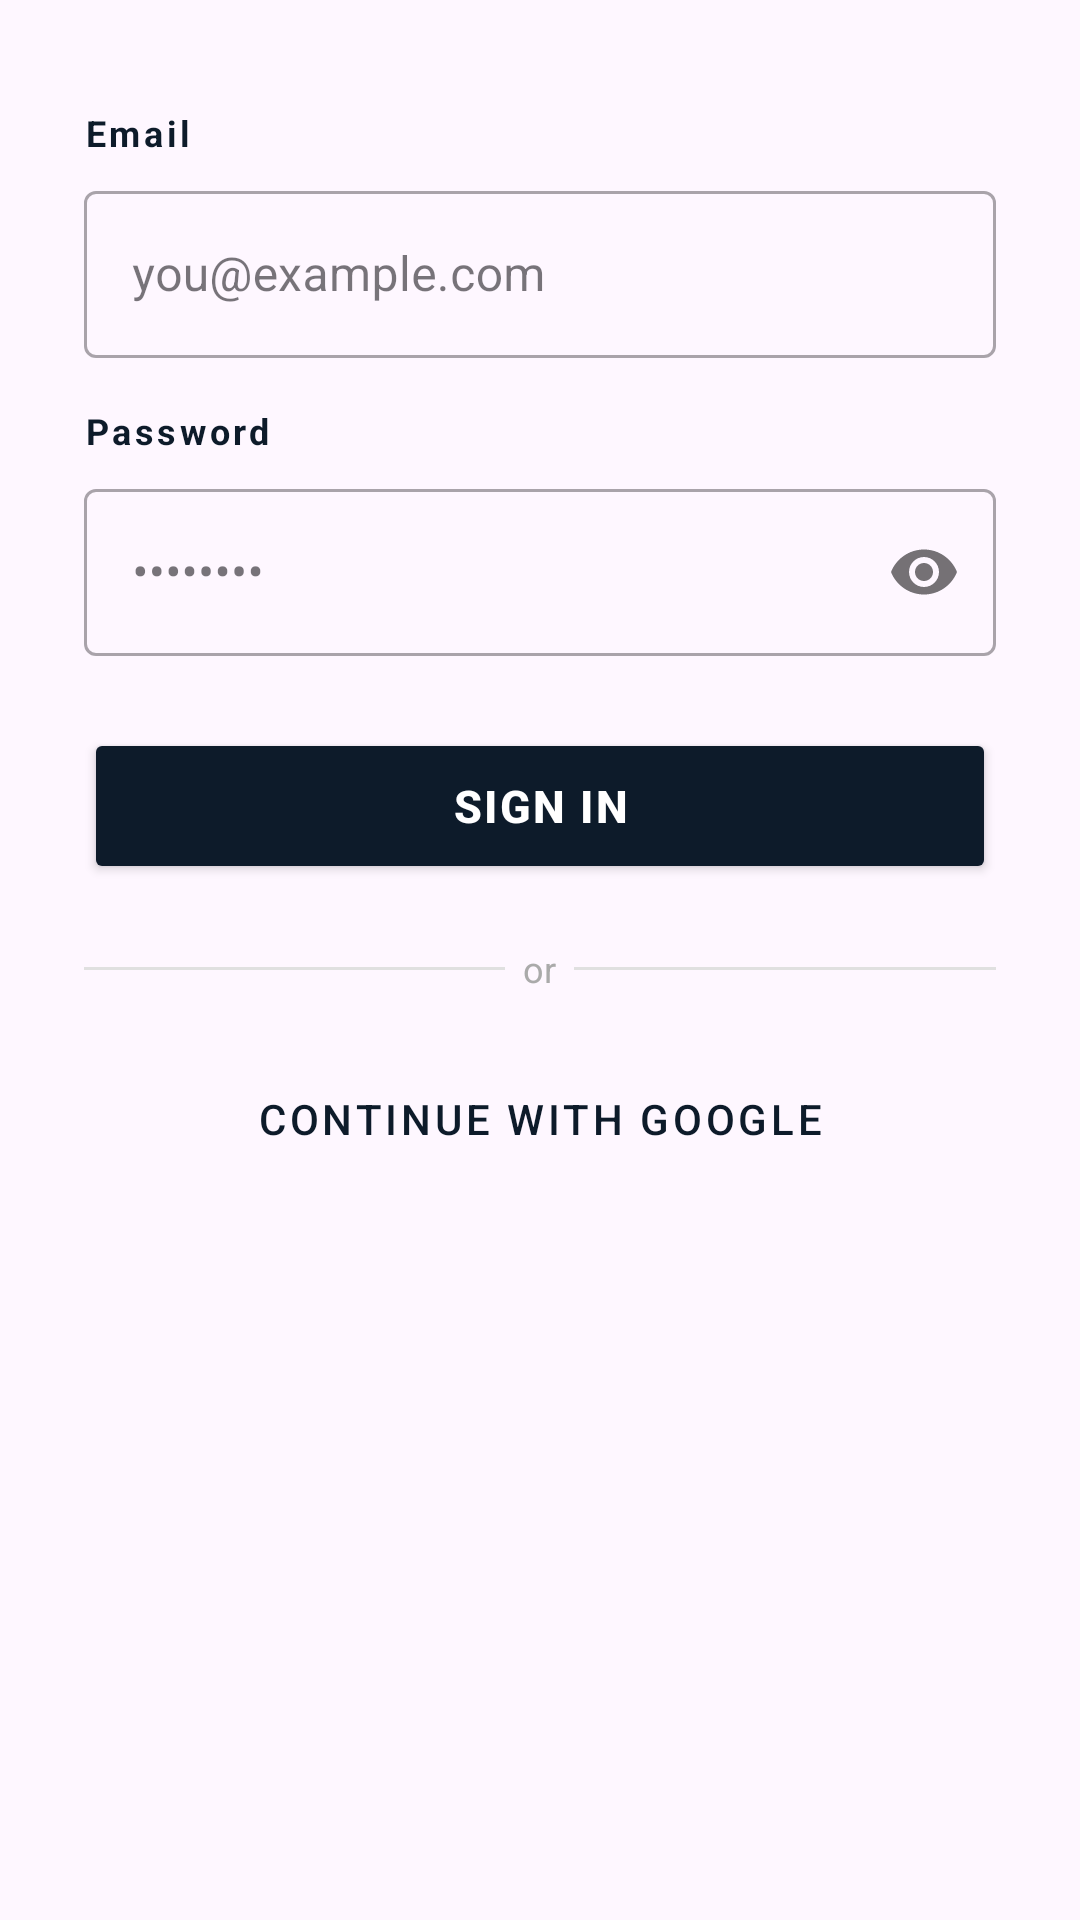

This screen was rendered from an Android layout file. Write that file and the resources it references.
<!-- AndroidManifest.xml: application theme Theme.TheFragments -->
<!-- res/layout/fragment_login.xml -->
<?xml version="1.0" encoding="utf-8"?>
<ScrollView
    xmlns:android="http://schemas.android.com/apk/res/android"
    android:layout_width="match_parent"
    android:layout_height="match_parent"
    android:fillViewport="true">

    <LinearLayout
        android:layout_width="match_parent"
        android:layout_height="wrap_content"
        android:orientation="vertical"
        android:padding="28dp"
        android:gravity="center_horizontal">

        
        <TextView
            android:layout_width="match_parent"
            android:layout_height="wrap_content"
            android:text="Email"
            android:textSize="12sp"
            android:textStyle="bold"
            android:letterSpacing="0.1"
            android:textColor="#0D1B2A"
            android:layout_marginTop="8dp" />

        <com.google.android.material.textfield.TextInputLayout
            android:layout_width="match_parent"
            android:layout_height="wrap_content"
            android:layout_marginTop="6dp"
            style="@style/Widget.MaterialComponents.TextInputLayout.OutlinedBox">

            <com.google.android.material.textfield.TextInputEditText
                android:id="@+id/et_email"
                android:layout_width="match_parent"
                android:layout_height="wrap_content"
                android:inputType="textEmailAddress"
                android:hint="you@example.com" />

        </com.google.android.material.textfield.TextInputLayout>

        
        <TextView
            android:layout_width="match_parent"
            android:layout_height="wrap_content"
            android:text="Password"
            android:textSize="12sp"
            android:textStyle="bold"
            android:letterSpacing="0.1"
            android:textColor="#0D1B2A"
            android:layout_marginTop="16dp" />

        <com.google.android.material.textfield.TextInputLayout
            android:layout_width="match_parent"
            android:layout_height="wrap_content"
            android:layout_marginTop="6dp"
            app:passwordToggleEnabled="true"
            xmlns:app="http://schemas.android.com/apk/res-auto"
            style="@style/Widget.MaterialComponents.TextInputLayout.OutlinedBox">

            <com.google.android.material.textfield.TextInputEditText
                android:id="@+id/et_password"
                android:layout_width="match_parent"
                android:layout_height="wrap_content"
                android:inputType="textPassword"
                android:hint="••••••••" />

        </com.google.android.material.textfield.TextInputLayout>

        
        <ProgressBar
            android:id="@+id/progress_bar"
            android:layout_width="wrap_content"
            android:layout_height="wrap_content"
            android:layout_marginTop="16dp"
            android:indeterminateTint="#0D1B2A"
            android:visibility="gone" />

        
        <Button
            android:id="@+id/btn_login"
            android:layout_width="match_parent"
            android:layout_height="52dp"
            android:text="Sign In"
            android:textSize="15sp"
            android:textStyle="bold"
            android:letterSpacing="0.05"
            android:backgroundTint="#0D1B2A"
            android:textColor="#FFFFFF"
            android:layout_marginTop="24dp" />

        
        <LinearLayout
            android:layout_width="match_parent"
            android:layout_height="wrap_content"
            android:orientation="horizontal"
            android:gravity="center_vertical"
            android:layout_marginTop="20dp">

            <View
                android:layout_width="0dp"
                android:layout_height="1dp"
                android:layout_weight="1"
                android:background="#E0E0E0" />

            <TextView
                android:layout_width="wrap_content"
                android:layout_height="wrap_content"
                android:text="  or  "
                android:textSize="12sp"
                android:textColor="#AAAAAA" />

            <View
                android:layout_width="0dp"
                android:layout_height="1dp"
                android:layout_weight="1"
                android:background="#E0E0E0" />

        </LinearLayout>

        
        <Button
            android:id="@+id/btn_google"
            android:layout_width="match_parent"
            android:layout_height="52dp"
            android:text="Continue with Google"
            android:textSize="14sp"
            android:textColor="#0D1B2A"
            android:backgroundTint="#F7F7F7"
            android:layout_marginTop="16dp"
            style="@style/Widget.MaterialComponents.Button.OutlinedButton" />

    </LinearLayout>

</ScrollView>
<!-- resources referenced by this layout -->
<resources>
  <style name="Theme.TheFragments" parent="Base.Theme.TheFragments" />
  <style name="Base.Theme.TheFragments" parent="Theme.Material3.DayNight.NoActionBar">
          
          
      </style>
</resources>
